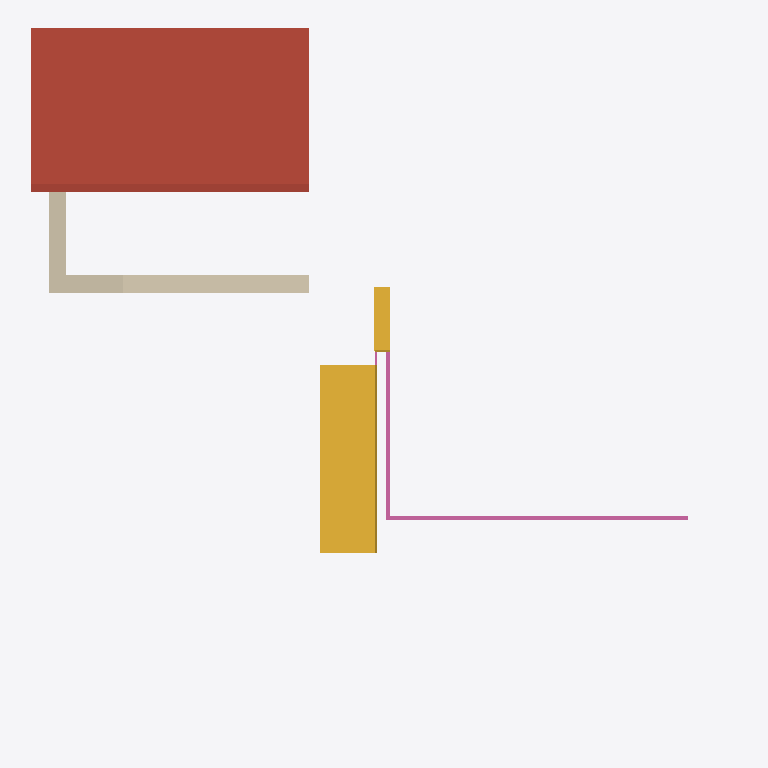
Plan cut of the same IFC building model at storey 'Niveau 2' (level 4.00 m, cut at 5.40 m), seen from above with north up, elements coloured by IFC class: 2 stairs (yellow), 2 walls (beige), 1 roof (red-brown), 1 railing (pink). Cut surfaces are drawn darker.
Extent 12.0 m × 12.1 m × 7.8 m (x, y, z). Storeys (2): Niveau 1 at 0.00 m; Niveau 2 at 4.00 m. Elements (18): 5 IfcSlab, 4 IfcWallStandardCase, 3 IfcBuildingElementProxy, 2 IfcRailing, 2 IfcRoof, 2 IfcStair.

HEADER;
FILE_DESCRIPTION(('ViewDefinition [CoordinationView_V2.0]'),'2;1');
FILE_NAME('0001','2021-12-23T16:28:05',(''),(''),'ODA IFC SDK 22.6','22.1.1.516 - Exporter 22.1.1.516 - Interface utilisateur alternative 22.1.1.516','');
FILE_SCHEMA(('IFC2X3'));
ENDSEC;
DATA;
#92=IFCPROJECT('3_bcCGcUP8YgApoQW1G5Qr',#20,'0001',$,$,'Nom du projet','Etat du projet',(#87),#84);
#104=IFCSITE('3_bcCGcUP8YgApoQW1G5Qt',#20,'Default',$,$,#103,$,$,.ELEMENT.,$,$,$,$,$);
#94=IFCBUILDING('3_bcCGcUP8YgApoQW1G5Qq',#20,'',$,$,#16,$,'',.ELEMENT.,$,$,$);
#97=IFCBUILDINGSTOREY('3_bcCGcUP8YgApoQZ_lwXo',#20,'Niveau 1',$,'Niveau:Pointe 8 mm',#96,$,'Niveau 1',.ELEMENT.,0.0);
#101=IFCBUILDINGSTOREY('3_bcCGcUP8YgApoQZ_lwlp',#20,'Niveau 2',$,'Niveau:Pointe 8 mm',#100,$,'Niveau 2',.ELEMENT.,4000.0000000000005);
#336=IFCROOF('1X2cC2edP49Avvajdssrnd',#20,'Toit de base:Generic - 4" Taule 2:352755',$,'Toit de base:Generic - 4" Taule 2',#334,$,'352755',.NOTDEFINED.);
#872=IFCSTAIR('3lf0SHW2f4Bu9BnVi6U7Gn',#20,'Escalier:rdec-2e:362361',$,'Escalier:rdec-2e',#862,$,'362361',.NOTDEFINED.);
#273=IFCWALLSTANDARDCASE('1X2cC2edP49Avvajdssrn8',#20,'Mur de base:M1 - 0''  11.5" Bois Horiz:352732',$,'Mur de base:M1 - 0''  11.5" Bois Horiz',#244,#272,'352732');
#1125=IFCRAILING('3lf0SHW2f4Bu9BnVi6U7JS',#20,'Garde-corps:Panneau de bois 36" 7:362388',$,'Garde-corps:Panneau de bois 36" 7',#1058,#1124,'362388',.NOTDEFINED.);
#1048=IFCWALLSTANDARDCASE('3lf0SHW2f4Bu9BnVi6U7ZZ',#20,'Mur de base:M1 - 0''  11.5" Bois Horiz:363435',$,'Mur de base:M1 - 0''  11.5" Bois Horiz',#1024,#1047,'363435');
#944=IFCSTAIR('3lf0SHW2f4Bu9BnVi6U7JL',#20,'Escalier:ESCALIER 29:362397',$,'Escalier:ESCALIER 29',#939,$,'362397',.NOTDEFINED.);
ENDSEC;